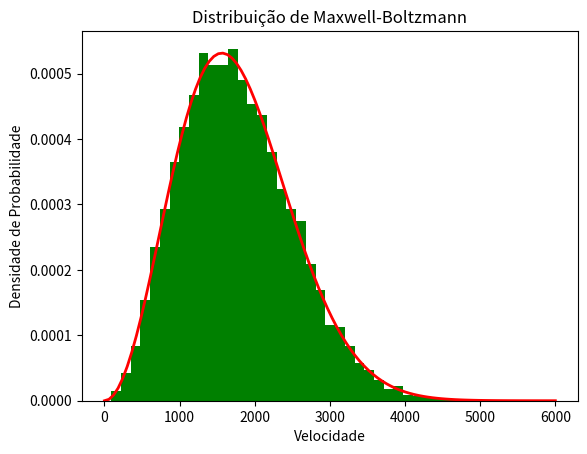

Write the Python code that produced this figure.
# SORTEIO SEGUNDO DISTRIBUIÇÃO DE MAXWELL-BOLTZMANN

import scipy.stats as stats
import math as m
import random
import numpy as np
import matplotlib.pyplot as plt

# Condições iniciais

k = 1.38064852 * (10 ** (-23))                                                 # Constante de Boltzmann
#print('Constante de Boltzmann:', k)
M = 2 * 1.6735575 * (10 ** (-27))                                              # Massa da molécula de H2 em quilograma
#print('Massa da molécula de H2:', M)
T = 273.15 + 25                                                                # Temperatura em kelvin
#print('Temperatura:', T)
a = m.sqrt((k * T)/M)
#print('Fator de escala:', a)

# Sorteio de valores segundo a distribuição de Maxwell-Boltzmann e cálculo do valor médio

maxwell = stats.maxwell
r = maxwell.rvs(loc=0, scale=a, size=10000)                                    # Comando responsável pelo sorteio (loc define a origem e scale tem relação com a massa e temperatura) MÉTODO DE MONTE CARLO
#print (r)

def velocidade_mais_provavel():
    media = maxwell.mean(loc=0, scale=a)
    return media
print ('Velocidade mais provável:', velocidade_mais_provavel())

# Ajuste segundo a distribuição de Maxwell-Boltzmann dentro dos valores sorteados

params = maxwell.fit(r, floc=0)
#print (params)

# Sorteio de um valor do array r

def maxwell_escolhido():
    valor_escolhido = random.choice(r)
    return valor_escolhido
print ('O valor escolhido foi:', maxwell_escolhido())

# Configuração do histograma

count, bins, ignored = plt.hist(r, 40, density=True, histtype = 'stepfilled', facecolor = 'green')
x = np.linspace(0, 6000, 100)
plt.plot(x, maxwell.pdf(x, *params), linewidth=2, color='red')
plt.savefig('Distribuição Maxwell-Boltzmann.png')                              # Salvando imagem
plt.title('Distribuição de Maxwell-Boltzmann')                                 # Definindo título
plt.xlabel('Velocidade')                                                       # Definindo nome do eixo X
plt.ylabel('Densidade de Probabilidade')                                       # Definindo nome do eixo Y
plt.show()